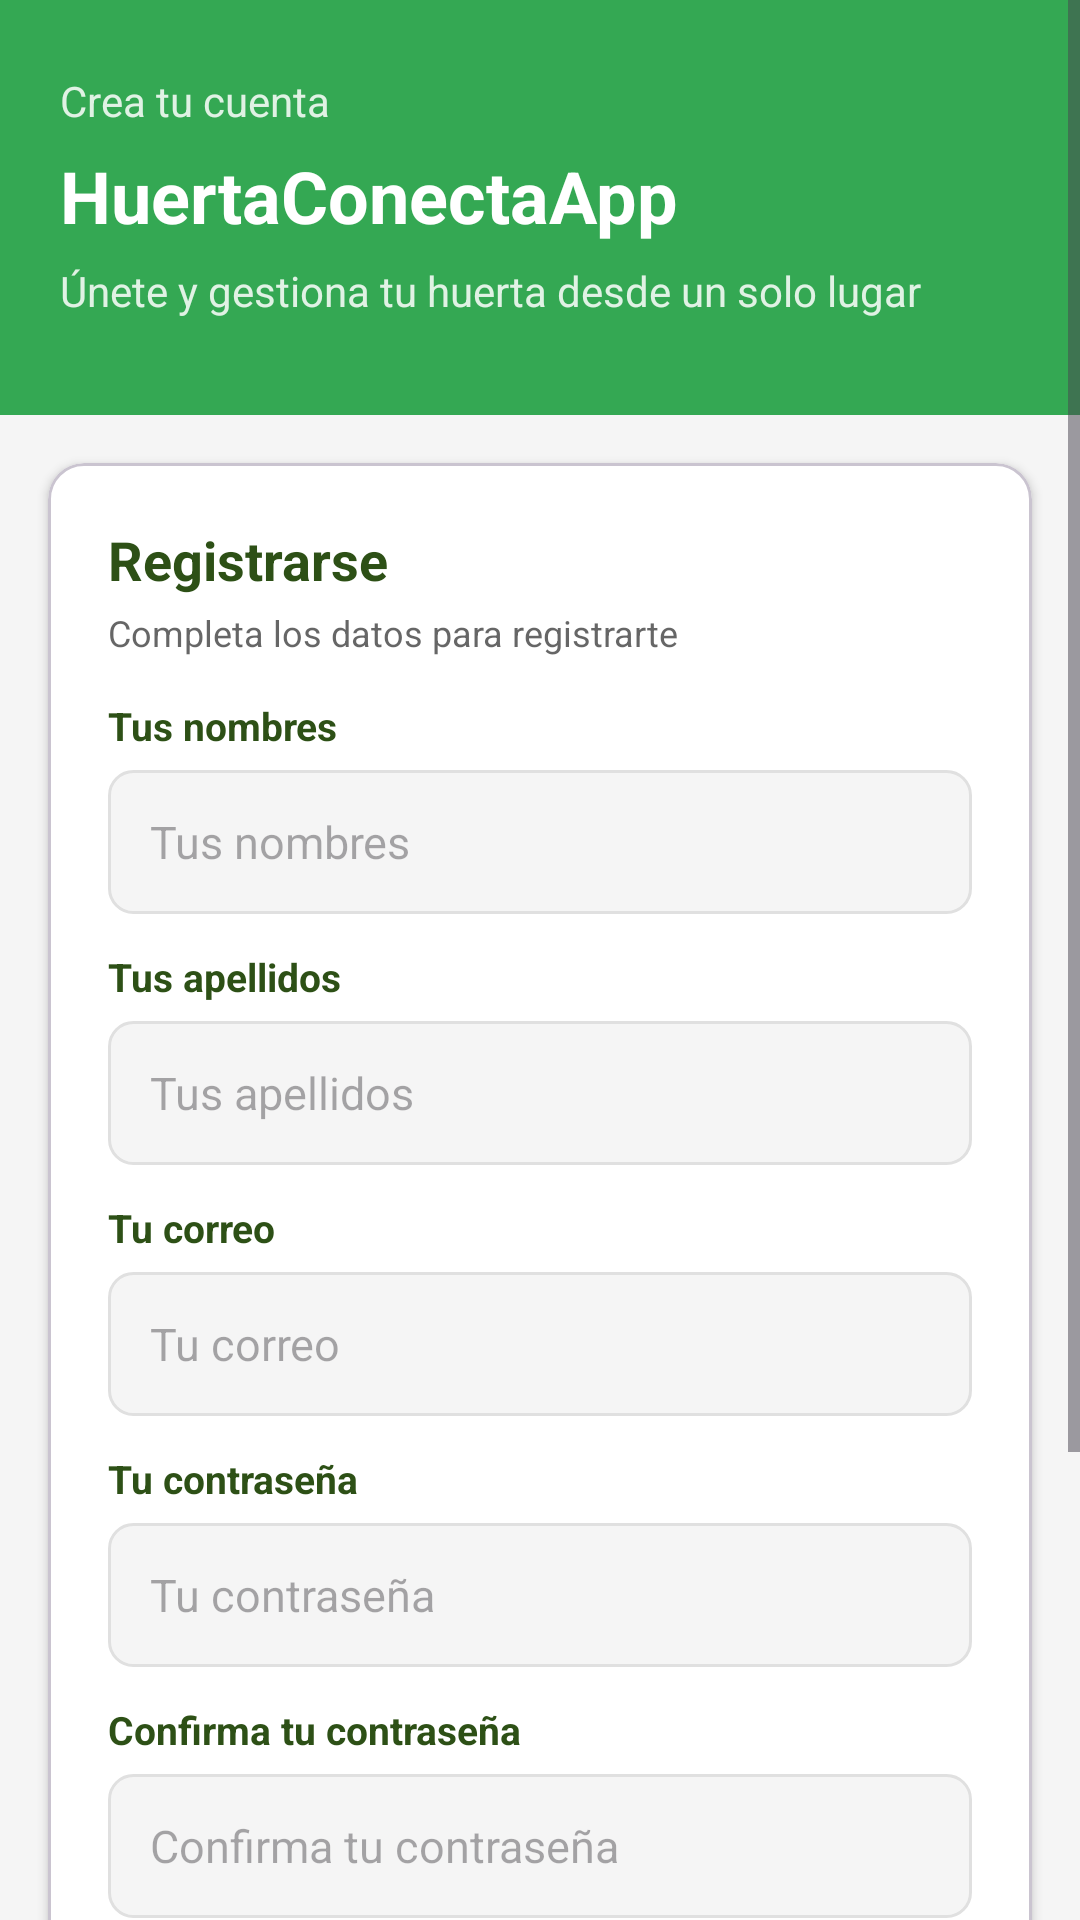

The Android layout XML behind this screen, and the referenced resources:
<!-- AndroidManifest.xml: application theme Theme.HuertaConectaApp -->
<!-- res/layout/fragment_register.xml -->
<?xml version="1.0" encoding="utf-8"?>
<ScrollView xmlns:android="http://schemas.android.com/apk/res/android"
    xmlns:app="http://schemas.android.com/apk/res-auto"
    xmlns:tools="http://schemas.android.com/tools"
    android:layout_width="match_parent"
    android:layout_height="match_parent"
    android:background="@color/backgroundSecondary"
    android:fillViewport="true">

    <LinearLayout
        android:layout_width="match_parent"
        android:layout_height="wrap_content"
        android:orientation="vertical">

        
        <LinearLayout
            android:layout_width="match_parent"
            android:layout_height="wrap_content"
            android:background="@color/primaryColor"
            android:orientation="vertical"
            android:paddingHorizontal="20dp"
            android:paddingTop="24dp"
            android:paddingBottom="32dp">

            <TextView
                android:layout_width="match_parent"
                android:layout_height="wrap_content"
                android:text="@string/auth_register_welcome"
                android:textColor="@color/white"
                android:textSize="14sp"
                android:alpha="0.85" />

            <TextView
                android:layout_width="match_parent"
                android:layout_height="wrap_content"
                android:layout_marginTop="6dp"
                android:text="@string/app_name"
                android:textColor="@color/white"
                android:textSize="24sp"
                android:textStyle="bold" />

            <TextView
                android:layout_width="match_parent"
                android:layout_height="wrap_content"
                android:layout_marginTop="6dp"
                android:text="@string/auth_register_subtitle"
                android:textColor="@color/white"
                android:textSize="14sp"
                android:alpha="0.85"
                android:lineSpacingExtra="2dp" />
        </LinearLayout>

        <com.google.android.material.card.MaterialCardView
            android:layout_width="match_parent"
            android:layout_height="wrap_content"
            android:layout_marginHorizontal="16dp"
            android:layout_marginTop="16dp"
            android:layout_marginBottom="28dp"
            app:cardCornerRadius="12dp"
            app:cardElevation="2dp"
            app:cardBackgroundColor="@color/backgroundPrimary">

            <LinearLayout
                android:layout_width="match_parent"
                android:layout_height="wrap_content"
                android:orientation="vertical"
                android:padding="20dp">

                <TextView
                    android:layout_width="match_parent"
                    android:layout_height="wrap_content"
                    android:text="@string/tvRegister"
                    android:textColor="@color/textSecondary"
                    android:textSize="18sp"
                    android:textStyle="bold" />

                <TextView
                    android:layout_width="match_parent"
                    android:layout_height="wrap_content"
                    android:layout_marginTop="4dp"
                    android:layout_marginBottom="14dp"
                    android:text="@string/auth_card_hint_register"
                    android:textColor="@color/secondaryColor"
                    android:textSize="12sp"
                    android:alpha="0.75" />

                
                <TextView
                    android:layout_width="wrap_content"
                    android:layout_height="wrap_content"
                    android:text="@string/etNombres"
                    android:textSize="13sp"
                    android:textStyle="bold"
                    android:textColor="@color/textSecondary" />
                <EditText
                    android:id="@+id/etNombres"
                    android:layout_width="match_parent"
                    android:layout_height="48dp"
                    android:layout_marginTop="6dp"
                    android:background="@drawable/input_background"
                    android:hint="@string/etNombres"
                    android:autofillHints="name"
                    android:inputType="textPersonName|textCapWords"
                    android:paddingHorizontal="14dp"
                    android:textSize="15sp"
                    tools:ignore="Autofill" />

                
                <TextView
                    android:layout_width="wrap_content"
                    android:layout_height="wrap_content"
                    android:layout_marginTop="12dp"
                    android:text="@string/etApellidos"
                    android:textSize="13sp"
                    android:textStyle="bold"
                    android:textColor="@color/textSecondary" />
                <EditText
                    android:id="@+id/etApellidos"
                    android:layout_width="match_parent"
                    android:layout_height="48dp"
                    android:layout_marginTop="6dp"
                    android:background="@drawable/input_background"
                    android:hint="@string/etApellidos"
                    android:autofillHints="familyName"
                    android:inputType="textPersonName|textCapWords"
                    android:paddingHorizontal="14dp"
                    android:textSize="15sp"
                    tools:ignore="Autofill" />

                
                <TextView
                    android:layout_width="wrap_content"
                    android:layout_height="wrap_content"
                    android:layout_marginTop="12dp"
                    android:text="@string/etRegisterCorreo"
                    android:textSize="13sp"
                    android:textStyle="bold"
                    android:textColor="@color/textSecondary" />
                <EditText
                    android:id="@+id/etRegisterCorreo"
                    android:layout_width="match_parent"
                    android:layout_height="48dp"
                    android:layout_marginTop="6dp"
                    android:background="@drawable/input_background"
                    android:hint="@string/etRegisterCorreo"
                    android:autofillHints="emailAddress"
                    android:inputType="textEmailAddress"
                    android:paddingHorizontal="14dp"
                    android:textSize="15sp"
                    tools:ignore="Autofill" />

                
                <TextView
                    android:layout_width="wrap_content"
                    android:layout_height="wrap_content"
                    android:layout_marginTop="12dp"
                    android:text="@string/etRegisterContraseña"
                    android:textSize="13sp"
                    android:textStyle="bold"
                    android:textColor="@color/textSecondary" />
                <EditText
                    android:id="@+id/etRegisterContrasena"
                    android:layout_width="match_parent"
                    android:layout_height="48dp"
                    android:layout_marginTop="6dp"
                    android:background="@drawable/input_background"
                    android:hint="@string/etRegisterContraseña"
                    android:autofillHints="password"
                    android:inputType="textPassword"
                    android:paddingHorizontal="14dp"
                    android:textSize="15sp"
                    tools:ignore="Autofill" />

                
                <TextView
                    android:layout_width="wrap_content"
                    android:layout_height="wrap_content"
                    android:layout_marginTop="12dp"
                    android:text="@string/etRegisterContraseña2"
                    android:textSize="13sp"
                    android:textStyle="bold"
                    android:textColor="@color/textSecondary" />
                <EditText
                    android:id="@+id/etRegisterContrasena2"
                    android:layout_width="match_parent"
                    android:layout_height="48dp"
                    android:layout_marginTop="6dp"
                    android:background="@drawable/input_background"
                    android:hint="@string/etRegisterContraseña2"
                    android:autofillHints="password"
                    android:inputType="textPassword"
                    android:paddingHorizontal="14dp"
                    android:textSize="15sp"
                    tools:ignore="Autofill" />

                <CheckBox
                    android:id="@+id/cbTerminos"
                    android:layout_width="match_parent"
                    android:layout_height="wrap_content"
                    android:layout_marginTop="12dp"
                    android:text="@string/cbTerminos"
                    android:textColor="@color/secondaryColor"
                    android:buttonTint="@color/primaryColor" />

                <com.google.android.material.button.MaterialButton
                    android:id="@+id/btnRegistrar"
                    android:layout_width="match_parent"
                    android:layout_height="52dp"
                    android:layout_marginTop="8dp"
                    android:text="@string/btnRegister"
                    android:textAllCaps="false"
                    android:textSize="16sp"
                    android:textStyle="bold"
                    android:textColor="@color/white"
                    app:cornerRadius="12dp"
                    app:backgroundTint="@color/primaryColor" />

                <TextView
                    android:id="@+id/tvIniciaSesion"
                    android:layout_width="match_parent"
                    android:layout_height="wrap_content"
                    android:layout_marginTop="20dp"
                    android:gravity="center"
                    android:text="@string/register_login_footer"
                    android:textSize="14sp"
                    android:textColor="@color/secondaryColor" />

            </LinearLayout>
        </com.google.android.material.card.MaterialCardView>

    </LinearLayout>
</ScrollView>
<!-- resources referenced by this layout -->
<resources>
  <color name="backgroundPrimary">#FFFFFF</color>
  <color name="backgroundSecondary">#F5F5F5</color>
  <color name="primaryColor">#34A853</color>
  <color name="secondaryColor">#333333</color>
  <color name="textSecondary">#2D5016</color>
  <color name="white">#FFFFFFFF</color>
  <!-- drawable input_background (drawable) -->
  <?xml version="1.0" encoding="utf-8"?>
  <shape xmlns:android="http://schemas.android.com/apk/res/android"
      android:shape="rectangle">
  
      <solid android:color="@color/backgroundSecondary" />
  
      <stroke
          android:width="1dp"
          android:color="@color/borderColor" />
  
      <corners android:radius="8dp" />
  
  </shape>
  <string name="app_name">HuertaConectaApp</string>
  <string name="auth_card_hint_register">Completa los datos para registrarte</string>
  <string name="auth_register_subtitle">Únete y gestiona tu huerta desde un solo lugar</string>
  <string name="auth_register_welcome">Crea tu cuenta</string>
  <string name="btnRegister">Registrarse</string>
  <string name="cbTerminos">Acepto los términos y condiciones</string>
  <string name="etApellidos">Tus apellidos</string>
  <string name="etNombres">Tus nombres</string>
  <string name="etRegisterCorreo">Tu correo</string>
  <string name="register_login_footer">¿Ya tienes cuenta? Inicia sesión aquí</string>
  <string name="tvRegister">Registrarse</string>
  <style name="Theme.HuertaConectaApp" parent="Base.Theme.HuertaConectaApp" />
  <color name="borderColor">#E0E0E0</color>
  <style name="Base.Theme.HuertaConectaApp" parent="Theme.Material3.DayNight.NoActionBar">
          
          
      </style>
</resources>
